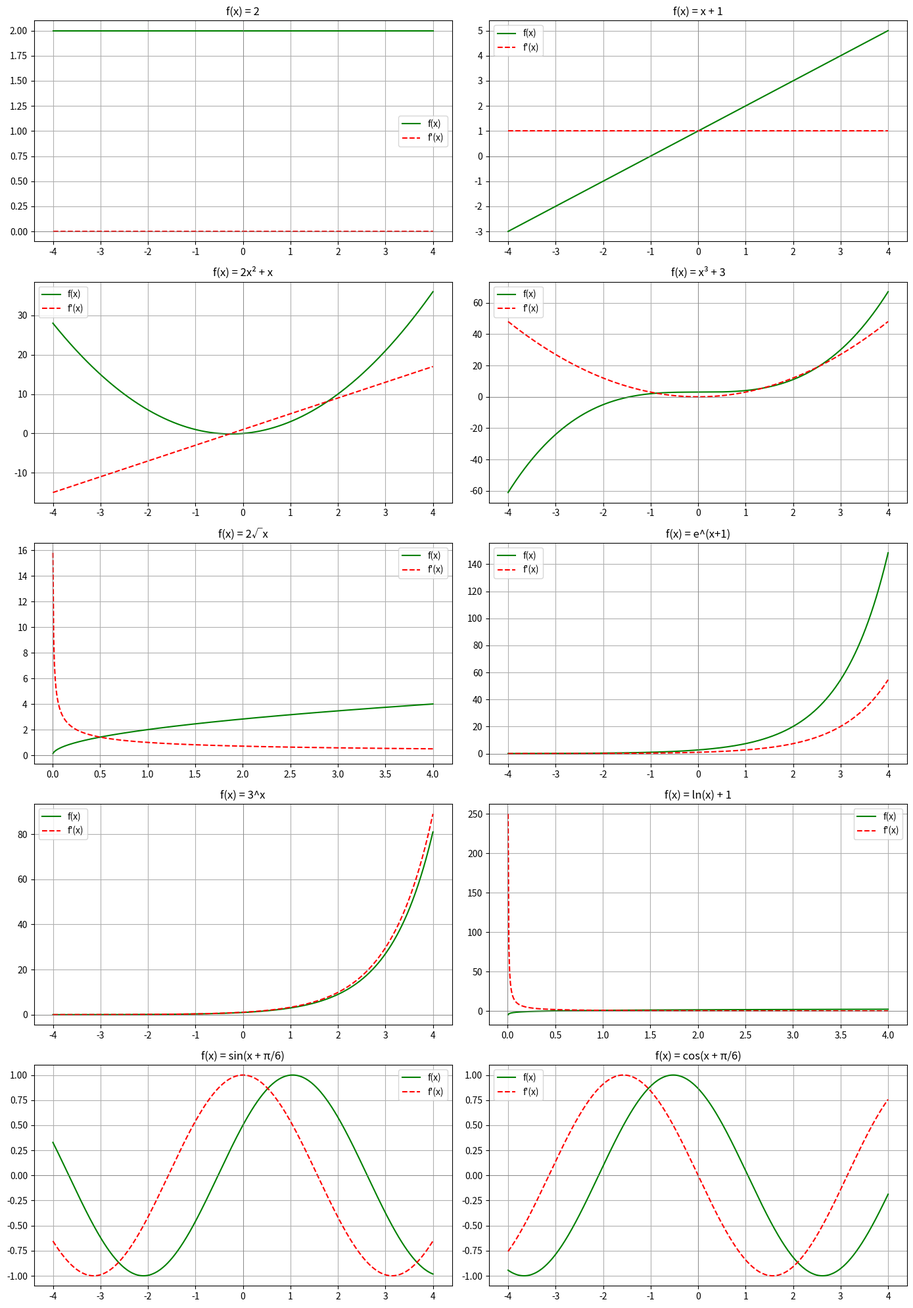

Write the Python code that produced this figure.
import numpy as np
import matplotlib.pyplot as plt
import pandas as pd

# Define the domain equal to (-4,4)
x = np.linspace(-4, 4, 1000)
x_positive = x[x > 0]  # For special functions like sqrt(x) and log(x)

# Define functions and derivatives
functions = [
    (lambda x: 2*np.ones_like(x), lambda x: np.zeros_like(x), "f(x) = 2"),
    (lambda x: x + 1, lambda x: np.ones_like(x), "f(x) = x + 1"),
    (lambda x: 2*x**2 + x, lambda x: 4*x + 1, "f(x) = 2x² + x"),
    (lambda x: x**3 + 3, lambda x: 3*x**2, "f(x) = x³ + 3"),
    (lambda x: 2*np.sqrt(x), lambda x: 1/np.sqrt(x), "f(x) = 2√x", x_positive),
    (lambda x: np.exp(x + 1), lambda x: np.exp(x), "f(x) = e^(x+1)"),
    (lambda x: 3**x, lambda x: np.log(3)*3**x, "f(x) = 3^x"),
    (lambda x: np.log(x) + 1, lambda x: 1/x, "f(x) = ln(x) + 1", x_positive),
    (lambda x: np.sin(x + np.pi/6), lambda x: np.cos(x), "f(x) = sin(x + π/6)"),
    (lambda x: np.cos(x + np.pi/6), lambda x: -np.sin(x), "f(x) = cos(x + π/6)"),
]

# Create subplots
fig, axs = plt.subplots(5, 2, figsize=(14, 20))
axs = axs.ravel()  # Flatten 2D grid to 1D list

for i, func_data in enumerate(functions):
    if len(func_data) == 4:
        f, f_prime, title, x_vals = func_data
    else:
        f, f_prime, title = func_data
        x_vals = x

    ax = axs[i]
    ax.plot(x_vals, f(x_vals), 'g-', label='f(x)')
    ax.plot(x_vals, f_prime(x_vals), 'r--', label="f'(x)")

    # Point at x = 1
    if 1 in x_vals:
        ax.plot(1, f(1), 'ko', label='f(1)')
        ax.plot(1, f_prime(1), 'ks', label="f'(1)")

    ax.set_title(title)
    ax.axhline(0, color='gray', lw=0.5)
    ax.axvline(0, color='gray', lw=0.5)
    ax.legend(loc='best')
    ax.grid(True)

plt.tight_layout()
plt.show()

dx = 0.01
x = 1

def forward(f): return (f(x + dx) - f(x)) / dx
def backward(f): return (f(x) - f(x - dx)) / dx
def central(f): return (f(x + dx) - f(x - dx)) / (2 * dx)

# Define the functions
functions = [
    ("f(x) = 1", lambda x: 1, lambda x: 0),
    ("f(x) = x", lambda x: x, lambda x: 1),
    ("f(x) = x squared", lambda x: x**2, lambda x: 2*x),
    ("f(x) = x to the third", lambda x: x**3, lambda x: 1),
    ("f(x) = x to the fourth", lambda x: x**4, lambda x: 2*x),
    ("f(x) = cos(x)", np.cos, lambda x: -np.sin(x)),
]

# Build the table
rows = []
for name, f, f_prime in functions:
    row = {
        'Function': name,
        'Forward': round(forward(f), 5),
        'Backward': round(backward(f), 5),
        'Central': round(central(f), 5),
        'Exact': round(f_prime(1), 5)
    }
    rows.append(row)

# Create DataFrame
df = pd.DataFrame(rows)
print(df)
